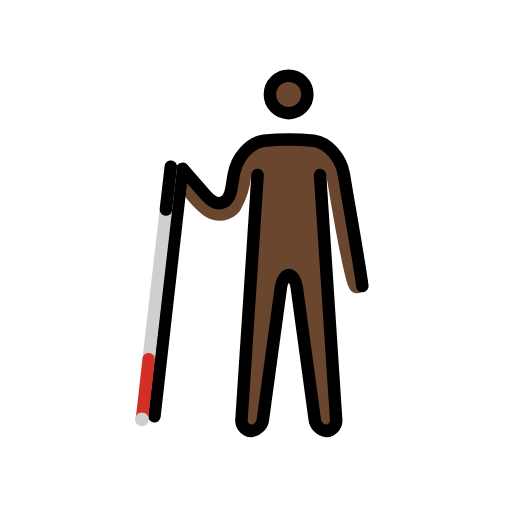
t = 0.00 s
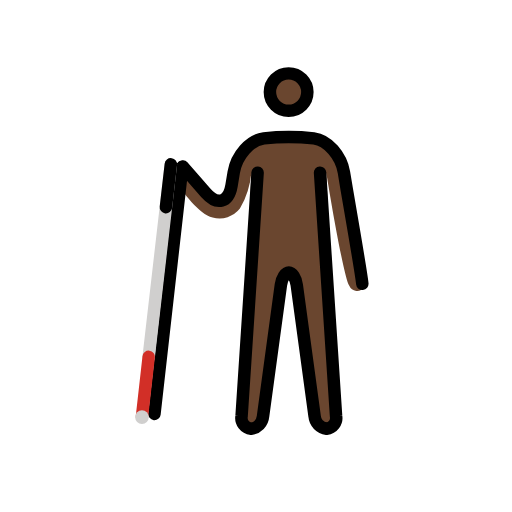
t = 0.48 s
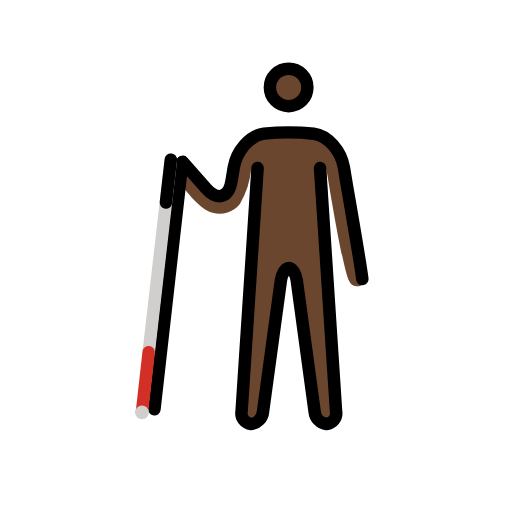
t = 1.43 s
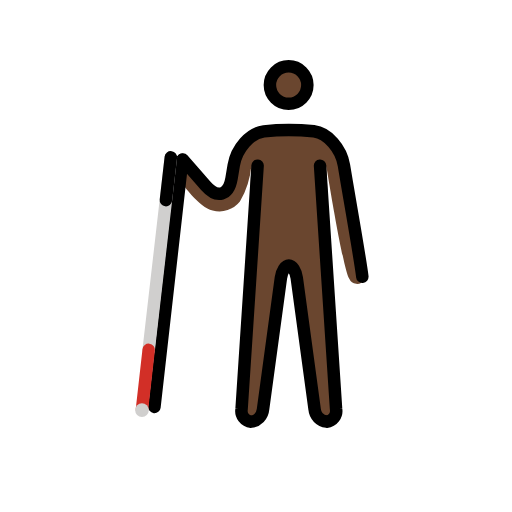
t = 1.90 s
t = 2.38 s: frame unchanged from t = 1.43 s, image omitted
t = 3.33 s: frame unchanged from t = 0.48 s, image omitted

The animated SVG that drew these frames (rendered in a browser with its animation timeline set to each time). Animation: 1 SMIL element (animateTransform=1); one cycle of 3.80 s, repeats indefinitely.

<?xml version='1.0' encoding='utf-8'?>
<svg xmlns="http://www.w3.org/2000/svg" id="emoji" viewBox="-5 -5 82 82" width="200" height="200" role="img">
  <title>OpenMoji: man with white cane: dark skin tone</title><g><g id="color">
    <g id="skin">
      <circle cx="41.2264" cy="10.1266" r="3" fill="#6a462f" />
      <path fill="#6a462f" d="M49.05,19.1578l-3.458-1.333-9.709-.2085-3.416,4.458-.542,4.2915-1.667,1.167-6.666-6.1665s-1.459,1.729-.459,3.104,3.7881,5.3242,5.916,5.7285a4.1625,4.1625,0,0,0,4.375-1.416,13.9159,13.9159,0,0,0,1.834-5.75l-1.7,41h3.3l3.4-25h2l3.4,25h3.3l-1.7-41S49.952,39.724,50.94,41.149a1.3558,1.3558,0,0,0,2.3546.2476Z" />
    </g>
  </g>
  <g id="line">
    <g>
      <g id="line-2">
        <circle cx="41.2264" cy="10.1266" r="3" fill="none" stroke="#000" stroke-miterlimit="10" stroke-width="2" />
        <path fill="none" stroke="#000" stroke-linecap="round" stroke-linejoin="round" stroke-width="2" d="M46.2576,23.0328,48.826,62.0367a1.7151,1.7151,0,0,1-1.5176,1.9961,2.1831,2.1831,0,0,1-1.92-1.9814L42.5271,41.0142c-.1484-1.09-.72-1.9814-1.27-1.9814s-1.1211.8916-1.2695,1.9814L37.1267,62.0514a2.1831,2.1831,0,0,1-1.92,1.9814,1.7151,1.7151,0,0,1-1.5176-1.9961l2.5684-39.0039" />
        <path fill="none" stroke="#000" stroke-linecap="round" stroke-linejoin="round" stroke-width="2" d="M24.2576,22.0328l3.707,4.2373c1.8116,2.0693,3.6631,1.543,4.1153-1.1694l.3554-2.1358c.4522-2.7129,2.6221-5.1572,4.8223-5.4321a38.9051,38.9051,0,0,1,8,0c2.2.2749,4.37,2.7192,4.8223,5.4321l.3554,2.1358c.4522,2.7124,2.3794,13.6435,2.593,15.7239" />
      </g>
      <line x1="24.1997" x2="19.7347" y1="22.101" y2="61.6725" fill="none" stroke="#000" stroke-linecap="round" stroke-miterlimit="10" stroke-width="2" />
    </g>
  </g>
  <g id="color-foreground">
    <g>
      <line x1="22.3616" x2="18.8126" y1="21.6975" y2="52.5305" fill="none" stroke="#d0cfce" stroke-linecap="round" stroke-miterlimit="10" stroke-width="2" />
      <line x1="18.8126" x2="17.7371" y1="52.5305" y2="62.0921" fill="none" stroke="#d22f27" stroke-linecap="round" stroke-miterlimit="10" stroke-width="2" />
      <circle cx="17.7371" cy="62.1715" r="1.0973" fill="#d0cfce" />
      <line x1="22.3616" x2="21.5721" y1="21.6975" y2="28.5561" fill="none" stroke="#000" stroke-linecap="round" stroke-miterlimit="10" stroke-width="2" />
    </g>
  </g>
<animateTransform attributeName="transform" type="translate" values="0 0;0 -1.5;0 0" dur="3.8s" repeatCount="indefinite" /></g></svg>
